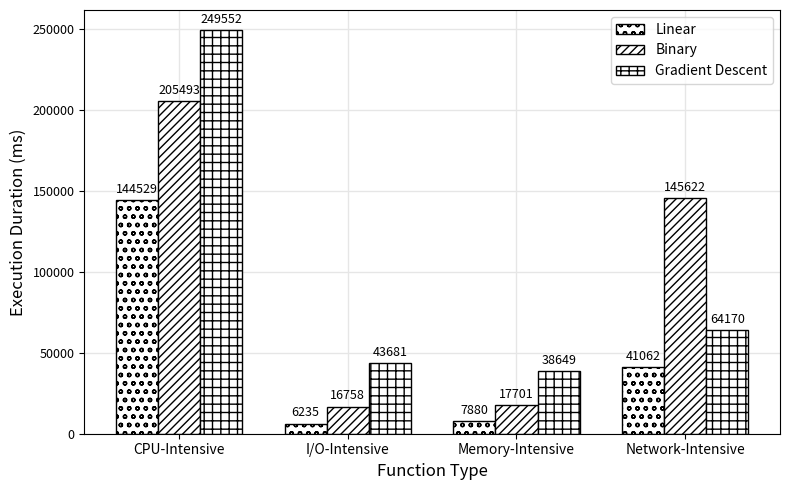

This figure's Python source: (Note: this script raises an exception after producing the figure.)
import pandas as pd
import matplotlib.pyplot as plt
from pylab import rcParams
import numpy as np

width = 0.25
labels = ["CPU-Intensive", "I/O-Intensive", "Memory-Intensive", "Network-Intensive"]
x = np.arange(len(labels))


plt.rcParams['xtick.labelsize']=9
plt.rcParams['ytick.labelsize']=9

fig, ax = plt.subplots(figsize=(8,5))
plt.figure(figsize=(8, 5))
ax.grid(axis="both", color="0.9", linestyle='-', linewidth=1)
ax.set_axisbelow(True)

# linear = [17, 14, 16, 12]
# binary = [46, 56, 51, 55]
# gd = [66, 29, 64, 27]
# ax.set_ylabel('Number of iterations', fontsize = 12.0)

linear = [144529, 6235, 7880, 41062]
binary = [205493, 16758, 17701, 145622]
gd = [249552, 43681, 38649, 64170]
ax.set_ylabel('Execution Duration (ms)', fontsize = 12.0)


p1 = ax.bar(x - width, linear, width=width, capsize=2, ecolor='blue', edgecolor='black', label='Linear', color = 'w', hatch = 'oo' )
p2 = ax.bar(x, binary, width=width, capsize=2, ecolor='blue', edgecolor='black', label='Binary', color = 'w', hatch = '////' )
p3 = ax.bar(x + width, gd, width=width, capsize=2, ecolor='blue', edgecolor='black', label='Gradient Descent', color = 'w', hatch = '++' )

ax.set_xlabel('Function Type', fontsize = 12.0)
ax.set_xticks(x)
ax.set_xticklabels(labels, fontsize = 10.0)
ax.legend(fontsize = 10.0)
#ax.title.set_size(20)


def autolabel(rects):
    """Attach a text label above each bar in *rects*, displaying its height."""
    for rect in rects:
        height = rect.get_height()
        ax.annotate('{}'.format(height),
                    xy=(rect.get_x() + rect.get_width() / 2, height),
                    xytext=(0, 3),  # 3 points vertical offset
                    textcoords="offset points",
                    ha='center', va='bottom', fontsize = 9.0)


autolabel(p1)
autolabel(p2)
autolabel(p3)
fig.tight_layout()

plt.show()
fig.savefig("../../images/5_duration_per_algorithm_duration.pdf", format='pdf', dpi=300, bbox_inches='tight')



